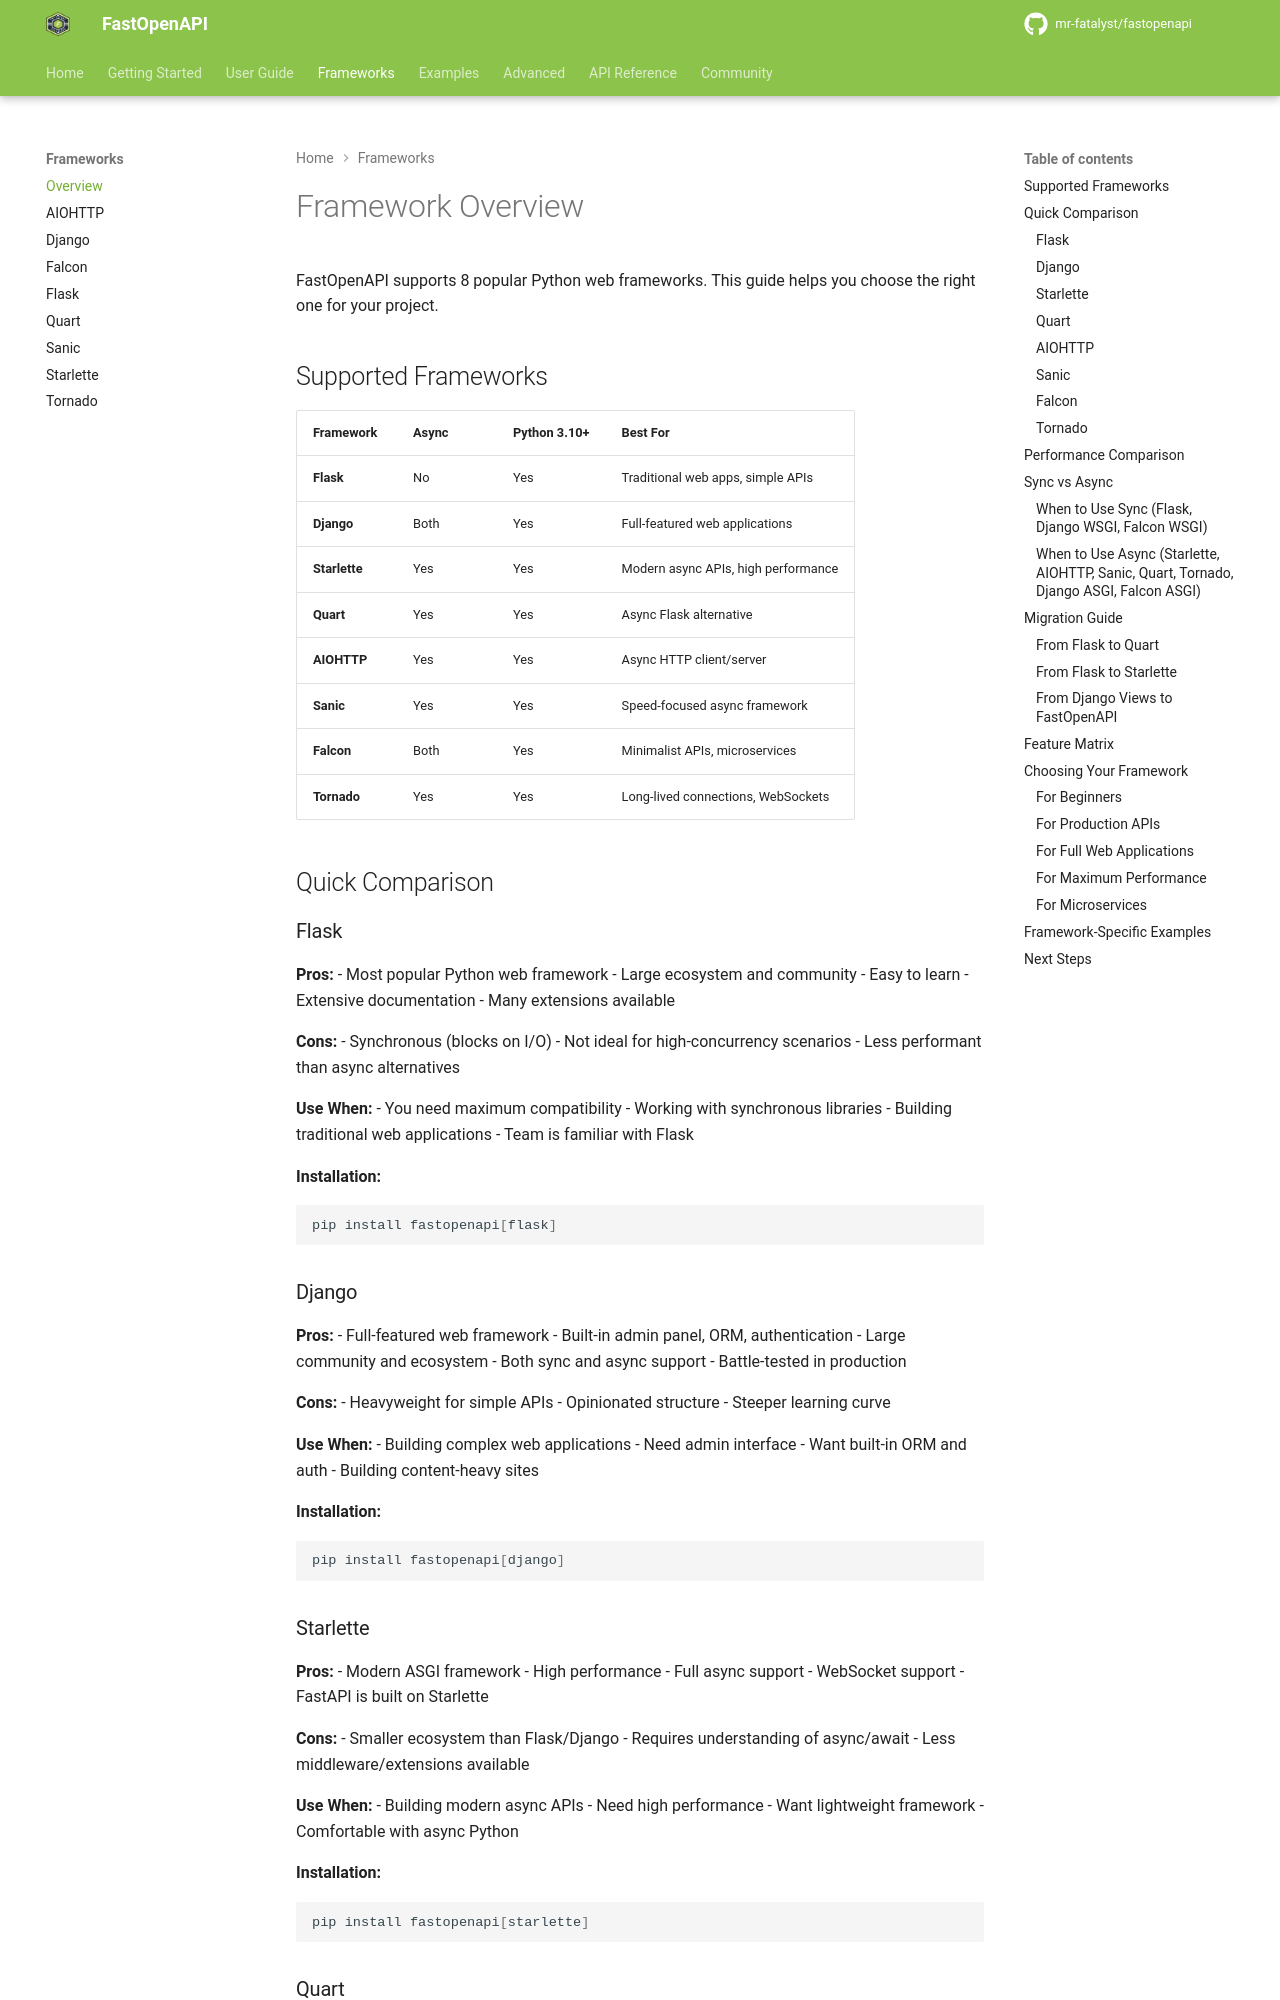

repository: mr-fatalyst/fastopenapi · page: 1.0/frameworks/overview/index.html · generator: mkdocs

# Framework Overview

FastOpenAPI supports 8 popular Python web frameworks. This guide helps you choose the right one for your project.

## Supported Frameworks

| Framework | Async | Python 3.10+ | Best For |
|-----------|-------|--------------|----------|
| **Flask** | No | Yes | Traditional web apps, simple APIs |
| **Django** | Both | Yes | Full-featured web applications |
| **Starlette** | Yes | Yes | Modern async APIs, high performance |
| **Quart** | Yes | Yes | Async Flask alternative |
| **AIOHTTP** | Yes | Yes | Async HTTP client/server |
| **Sanic** | Yes | Yes | Speed-focused async framework |
| **Falcon** | Both | Yes | Minimalist APIs, microservices |
| **Tornado** | Yes | Yes | Long-lived connections, WebSockets |

## Quick Comparison

### Flask

**Pros:**
- Most popular Python web framework
- Large ecosystem and community
- Easy to learn
- Extensive documentation
- Many extensions available

**Cons:**
- Synchronous (blocks on I/O)
- Not ideal for high-concurrency scenarios
- Less performant than async alternatives

**Use When:**
- You need maximum compatibility
- Working with synchronous libraries
- Building traditional web applications
- Team is familiar with Flask

**Installation:**
```bash
pip install fastopenapi[flask]
```

### Django

**Pros:**
- Full-featured web framework
- Built-in admin panel, ORM, authentication
- Large community and ecosystem
- Both sync and async support
- Battle-tested in production

**Cons:**
- Heavyweight for simple APIs
- Opinionated structure
- Steeper learning curve

**Use When:**
- Building complex web applications
- Need admin interface
- Want built-in ORM and auth
- Building content-heavy sites

**Installation:**
```bash
pip install fastopenapi[django]
```
